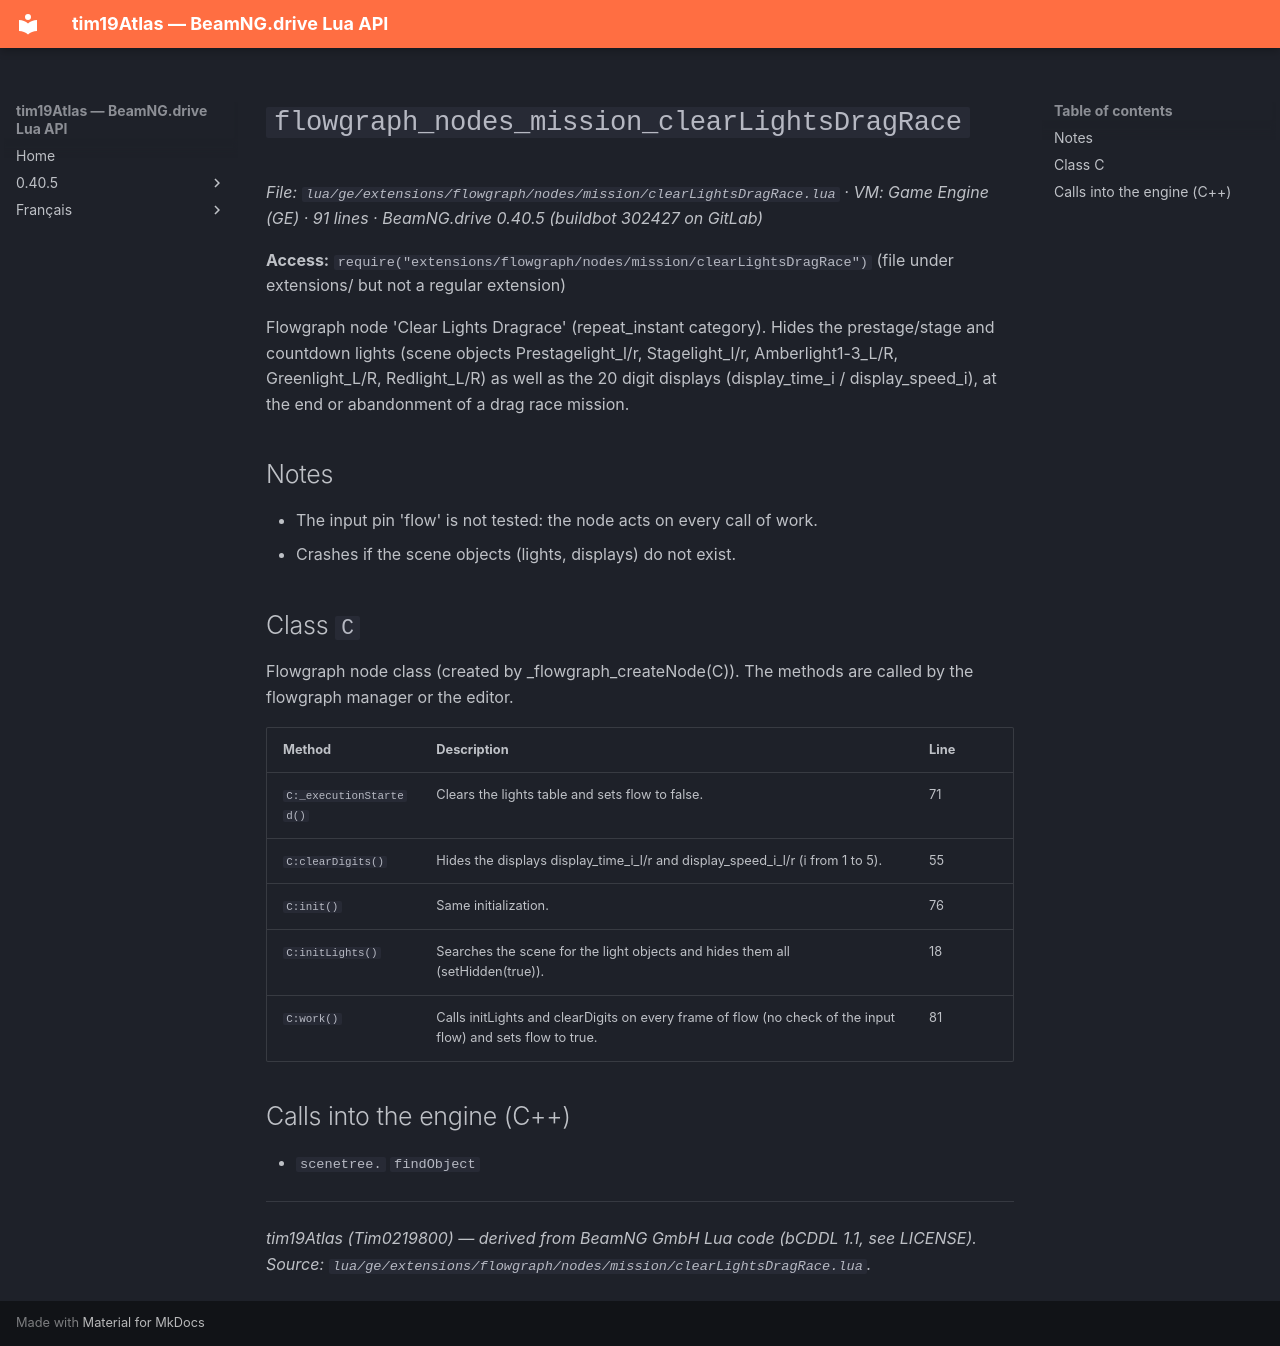

repository: Tim0219800/beamng-lua-atlas · page: 0.40.5/ge/extensions/flowgraph/nodes/mission/clearLightsDragRace.html · generator: mkdocs

# `flowgraph_nodes_mission_clearLightsDragRace`

*File: `lua/ge/extensions/flowgraph/nodes/mission/clearLightsDragRace.lua` · VM: Game Engine (GE) · 91 lines · BeamNG.drive 0.40.5 (buildbot 302427 on GitLab)*

**Access:** `require("extensions/flowgraph/nodes/mission/clearLightsDragRace")` (file under extensions/ but not a regular extension)

Flowgraph node 'Clear Lights Dragrace' (repeat_instant category). Hides the prestage/stage and countdown lights (scene objects Prestagelight_l/r, Stagelight_l/r, Amberlight1-3_L/R, Greenlight_L/R, Redlight_L/R) as well as the 20 digit displays (display_time_i / display_speed_i), at the end or abandonment of a drag race mission.

## Notes

- The input pin 'flow' is not tested: the node acts on every call of work.
- Crashes if the scene objects (lights, displays) do not exist.

## Class `C`

Flowgraph node class (created by _flowgraph_createNode(C)). The methods are called by the flowgraph manager or the editor.

| Method | Description | Line |
|---|---|---|
| `C:_executionStarted()` | Clears the lights table and sets flow to false. | 71 |
| `C:clearDigits()` | Hides the displays display_time_i_l/r and display_speed_i_l/r (i from 1 to 5). | 55 |
| `C:init()` | Same initialization. | 76 |
| `C:initLights()` | Searches the scene for the light objects and hides them all (setHidden(true)). | 18 |
| `C:work()` | Calls initLights and clearDigits on every frame of flow (no check of the input flow) and sets flow to true. | 81 |

## Calls into the engine (C++)

- `scenetree.` `findObject`

---
*tim19Atlas (Tim0219800) — derived from BeamNG GmbH Lua code (bCDDL 1.1, see LICENSE). Source: `lua/ge/extensions/flowgraph/nodes/mission/clearLightsDragRace.lua`.*
